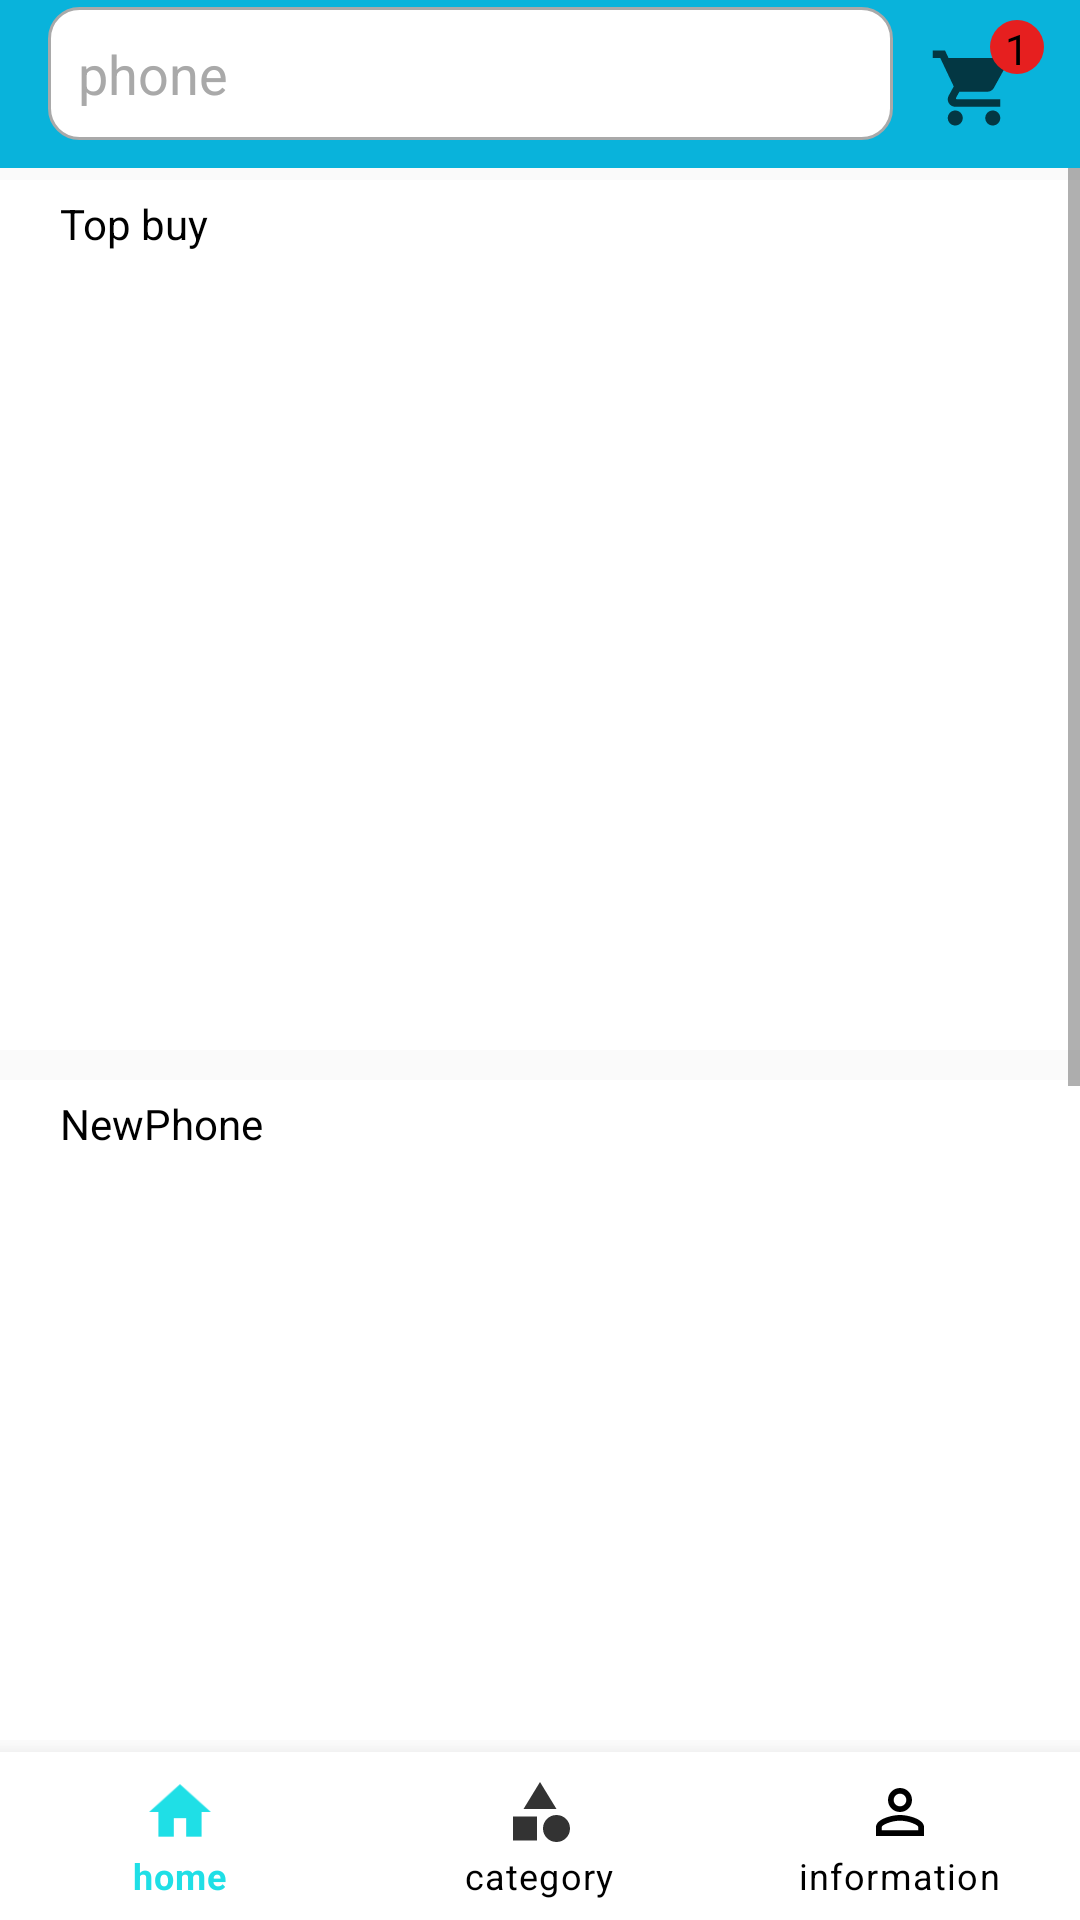

Android layout source for this screen:
<!-- AndroidManifest.xml: application theme Theme.PhoneStore -->
<!-- res/layout/activity_home.xml -->
<?xml version="1.0" encoding="utf-8"?>
<androidx.constraintlayout.widget.ConstraintLayout xmlns:android="http://schemas.android.com/apk/res/android"
    xmlns:app="http://schemas.android.com/apk/res-auto"
    xmlns:tools="http://schemas.android.com/tools"
    android:layout_width="match_parent"
    android:layout_height="match_parent"
    android:orientation="vertical"
    tools:context=".home.activityHome">
    <ScrollView
        android:id="@+id/scroll_home_id"
        android:layout_marginTop="50dp"
        android:layout_marginBottom="60dp"
        android:layout_width="match_parent"
        android:layout_height="match_parent"
        android:visibility="visible"
        >

        <LinearLayout
            android:layout_width="match_parent"
            android:layout_height="match_parent"
            android:orientation="vertical">

            <LinearLayout
                android:layout_width="match_parent"
                android:layout_height="290dp"
                android:layout_marginTop="10dp"
                android:background="@color/white"
                android:orientation="vertical">

                <TextView
                    android:layout_width="match_parent"
                    android:layout_height="wrap_content"
                    android:layout_marginLeft="20dp"
                    android:layout_marginTop="5dp"
                    android:text="Top buy"
                    android:textColor="@color/black" />

                <androidx.recyclerview.widget.RecyclerView
                    android:id="@+id/recyclerview_topphone_id"
                    android:layout_width="match_parent"
                    android:layout_height="match_parent"
                    android:orientation="horizontal">

                </androidx.recyclerview.widget.RecyclerView>
            </LinearLayout>

            <LinearLayout
                android:layout_width="match_parent"
                android:layout_height="290dp"
                android:layout_marginTop="10dp"
                android:background="@color/white"
                android:orientation="vertical">

                <TextView
                    android:layout_width="match_parent"
                    android:layout_height="wrap_content"
                    android:layout_marginLeft="20dp"
                    android:layout_marginTop="5dp"
                    android:text="NewPhone"
                    android:textColor="@color/black" />

                <androidx.recyclerview.widget.RecyclerView
                    android:id="@+id/recyclerview_newphone_id"
                    android:layout_width="match_parent"
                    android:layout_height="match_parent"
                    android:orientation="horizontal">

                </androidx.recyclerview.widget.RecyclerView>
            </LinearLayout>

            <LinearLayout
                android:layout_width="match_parent"
                android:layout_height="290dp"
                android:layout_marginTop="10dp"
                android:background="@color/white"
                android:orientation="vertical">

                <TextView
                    android:layout_width="match_parent"
                    android:layout_height="wrap_content"
                    android:layout_marginLeft="20dp"
                    android:layout_marginTop="5dp"
                    android:text="Phone"
                    android:textColor="@color/black" />

                <androidx.recyclerview.widget.RecyclerView
                    android:id="@+id/recyclerview_listPhoneHome_id"
                    android:layout_width="match_parent"
                    android:layout_height="match_parent"
                    android:orientation="horizontal">

                </androidx.recyclerview.widget.RecyclerView>
            </LinearLayout>
        </LinearLayout>
    </ScrollView>
    <androidx.recyclerview.widget.RecyclerView
        android:layout_width="match_parent"
        android:layout_height="match_parent"
        android:layout_marginTop="50dp"
        android:layout_marginBottom="60dp"
        android:id="@+id/recyclerview_search_id"
        android:visibility="invisible"
        >
    </androidx.recyclerview.widget.RecyclerView>
    <include layout="@layout/appbar"/>
    <include layout="@layout/toolbar_bottom" />
</androidx.constraintlayout.widget.ConstraintLayout>
<!-- res/layout/appbar.xml (included above) -->
<?xml version="1.0" encoding="utf-8"?>
<androidx.appcompat.widget.Toolbar xmlns:android="http://schemas.android.com/apk/res/android"
    xmlns:app="http://schemas.android.com/apk/res-auto"
    xmlns:tools="http://schemas.android.com/tools"
    android:layout_width="match_parent"
    android:layout_height="?attr/actionBarSize"
    android:background="@drawable/bar_color"
    android:id="@+id/myToolBar"
    android:theme="?attr/actionBarTheme"
    app:layout_collapseMode="pin">
    <androidx.constraintlayout.widget.ConstraintLayout
        android:background="@drawable/bar_color"
        android:layout_width="match_parent"
        android:layout_height="wrap_content"
        android:orientation="horizontal">

        <EditText
            android:id="@+id/textEditSearch"
            android:layout_width="0dp"
            android:layout_height="match_parent"
            android:layout_gravity="left"
            android:layout_weight="15"
            android:background="@drawable/custom_input"
            android:drawableStart="@drawable/search_icon"
            android:hint="phone"
            android:inputType="textFilter"
            android:padding="10dp"
            android:textColor="@color/black"
            android:textColorHint="@color/dark_gray"
            app:layout_constraintEnd_toStartOf="@+id/include"
            app:layout_constraintStart_toStartOf="parent"
            app:searchIcon="@drawable/search_icon" />

        <include
            android:id="@+id/include"
            android:layout_marginTop="3dp"
            layout="@layout/action_bar_notifycation_icon"
            android:layout_width="wrap_content"
            android:layout_height="wrap_content"
            app:layout_constraintBottom_toBottomOf="parent"
            app:layout_constraintEnd_toEndOf="parent"
            app:layout_constraintTop_toTopOf="parent" />

    </androidx.constraintlayout.widget.ConstraintLayout>

</androidx.appcompat.widget.Toolbar>
<!-- res/layout/toolbar_bottom.xml (included above) -->
<?xml version="1.0" encoding="utf-8"?>
<RelativeLayout xmlns:android="http://schemas.android.com/apk/res/android"
    xmlns:app="http://schemas.android.com/apk/res-auto"
    xmlns:tools="http://schemas.android.com/tools"
    android:layout_width="match_parent"
    android:layout_height="match_parent">

    <com.google.android.material.bottomnavigation.BottomNavigationView
        android:layout_width="match_parent"
        android:id="@+id/BottomNavigationViewMainMenu"
        android:layout_height="wrap_content"
        android:layout_alignParentBottom="true"
        style="@style/Widget.MaterialComponents.BottomAppBar"
        android:theme="@style/AppThemeMaterial"
        tools:ignore="BottomAppBar"
        app:menu="@menu/main_menu"
        app:itemIconTint="@color/nav_menu_color"
        app:itemBackground="@color/white"
        app:itemTextColor="@color/nav_menu_color">

</com.google.android.material.bottomnavigation.BottomNavigationView>

</RelativeLayout>
<!-- res/layout/action_bar_notifycation_icon.xml (included above) -->
<?xml version="1.0" encoding="utf-8"?>
<RelativeLayout xmlns:android="http://schemas.android.com/apk/res/android"
    xmlns:app="http://schemas.android.com/apk/res-auto"
    android:id="@+id/notifocation"
    android:layout_width="match_parent"
    android:layout_height="match_parent"
    style="@style/Widget.AppCompat.ActionButton">
    <ImageView
        android:id="@+id/store_icon"
        android:layout_width="wrap_content"
        android:layout_height="wrap_content"
        android:clickable="true"
        android:foreground="?attr/selectableItemBackground"
        android:src="@drawable/ic_store_30"/>

        <TextView
            android:layout_width="18dp"
            android:layout_height="18dp"
            android:background="@drawable/notifycation"
            android:layout_gravity="center"
            android:id="@+id/textShowNotifycation_id"
            android:layout_toRightOf="@id/store_icon"
            android:layout_alignTop="@id/store_icon"
            android:layout_marginLeft="-10dp"
            android:layout_marginTop="-8dp"
            android:textAlignment="center"
            android:text="1"
            android:textColor="@color/black"/>


</RelativeLayout>
<!-- resources referenced by this layout -->
<resources>
  <color name="black">#FF000000</color>
  <color name="dark_gray">#a9a9a9</color>
  <color name="white">#FFFFFFFF</color>
  <!-- drawable bar_color (drawable) -->
  <?xml version="1.0" encoding="utf-8"?>
  <shape android:shape="rectangle" xmlns:android="http://schemas.android.com/apk/res/android">
          <solid android:color="#09B3DB"/>
  </shape>
  <!-- drawable custom_input (drawable) -->
  <?xml version="1.0" encoding="utf-8"?>
  <selector xmlns:android="http://schemas.android.com/apk/res/android">
      <item android:state_enabled="true" android:state_focused="true">
          <shape android:shape="rectangle">
              <solid android:color="@android:color/white"/>
              <corners android:radius="10dp"/>
              <stroke android:color="@color/design_default_color_primary" android:width="1dp"/>
          </shape>
      </item>
      <item android:state_enabled="true">
          <shape android:shape="rectangle">
              <solid android:color="@android:color/white"/>
              <corners android:radius="10dp"/>
              <stroke android:color="@color/dark_gray" android:width="1dp"/>
          </shape>
      </item>
  </selector>
  <!-- drawable ic_store_30 (drawable) -->
  <vector android:alpha="0.8" android:height="30dp"
      android:tint="?attr/colorControlNormal" android:viewportHeight="24"
      android:viewportWidth="24" android:width="30dp" xmlns:android="http://schemas.android.com/apk/res/android">
      <path android:fillColor="@android:color/white" android:pathData="M7,18c-1.1,0 -1.99,0.9 -1.99,2S5.9,22 7,22s2,-0.9 2,-2 -0.9,-2 -2,-2zM1,2v2h2l3.6,7.59 -1.35,2.45c-0.16,0.28 -0.25,0.61 -0.25,0.96 0,1.1 0.9,2 2,2h12v-2L7.42,15c-0.14,0 -0.25,-0.11 -0.25,-0.25l0.03,-0.12 0.9,-1.63h7.45c0.75,0 1.41,-0.41 1.75,-1.03l3.58,-6.49c0.08,-0.14 0.12,-0.31 0.12,-0.48 0,-0.55 -0.45,-1 -1,-1L5.21,4l-0.94,-2L1,2zM17,18c-1.1,0 -1.99,0.9 -1.99,2s0.89,2 1.99,2 2,-0.9 2,-2 -0.9,-2 -2,-2z"/>
  </vector>
  <!-- drawable notifycation (drawable) -->
  <?xml version="1.0" encoding="utf-8"?>
  <selector xmlns:android="http://schemas.android.com/apk/res/android">
      <item android:state_enabled="true">
          <shape android:shape="rectangle">
              <solid android:color="@color/red"/>
              <corners android:radius="240dp"/>
          </shape>
      </item>
  </selector>
  <style name="AppThemeMaterial" parent="Theme.MaterialComponents.Light.NoActionBar">
          
          <item name="colorPrimary">@color/design_default_color_primary</item>
          <item name="colorPrimaryDark">@color/design_default_color_primary_dark</item>
          <item name="colorAccent">@color/dark_gray</item>
      </style>
  <style name="Theme.PhoneStore" parent="Theme.MaterialComponents.Light.Bridge">
          
          <item name="colorPrimary">@color/purple_500</item>
          <item name="colorPrimaryVariant">@color/purple_700</item>
          <item name="colorOnPrimary">@color/white</item>
          
          <item name="colorSecondary">@color/teal_200</item>
          <item name="colorSecondaryVariant">@color/teal_700</item>
          <item name="colorOnSecondary">@color/black</item>
          
          <item name="android:statusBarColor" tools:targetApi="l">?attr/colorPrimaryVariant</item>
          
      </style>
  <color name="red">#E61F1F</color>
  <color name="purple_500">#FF6200EE</color>
  <color name="purple_700">#FF3700B3</color>
  <color name="teal_200">#FF03DAC5</color>
  <color name="teal_700">#2196F3</color>
</resources>
